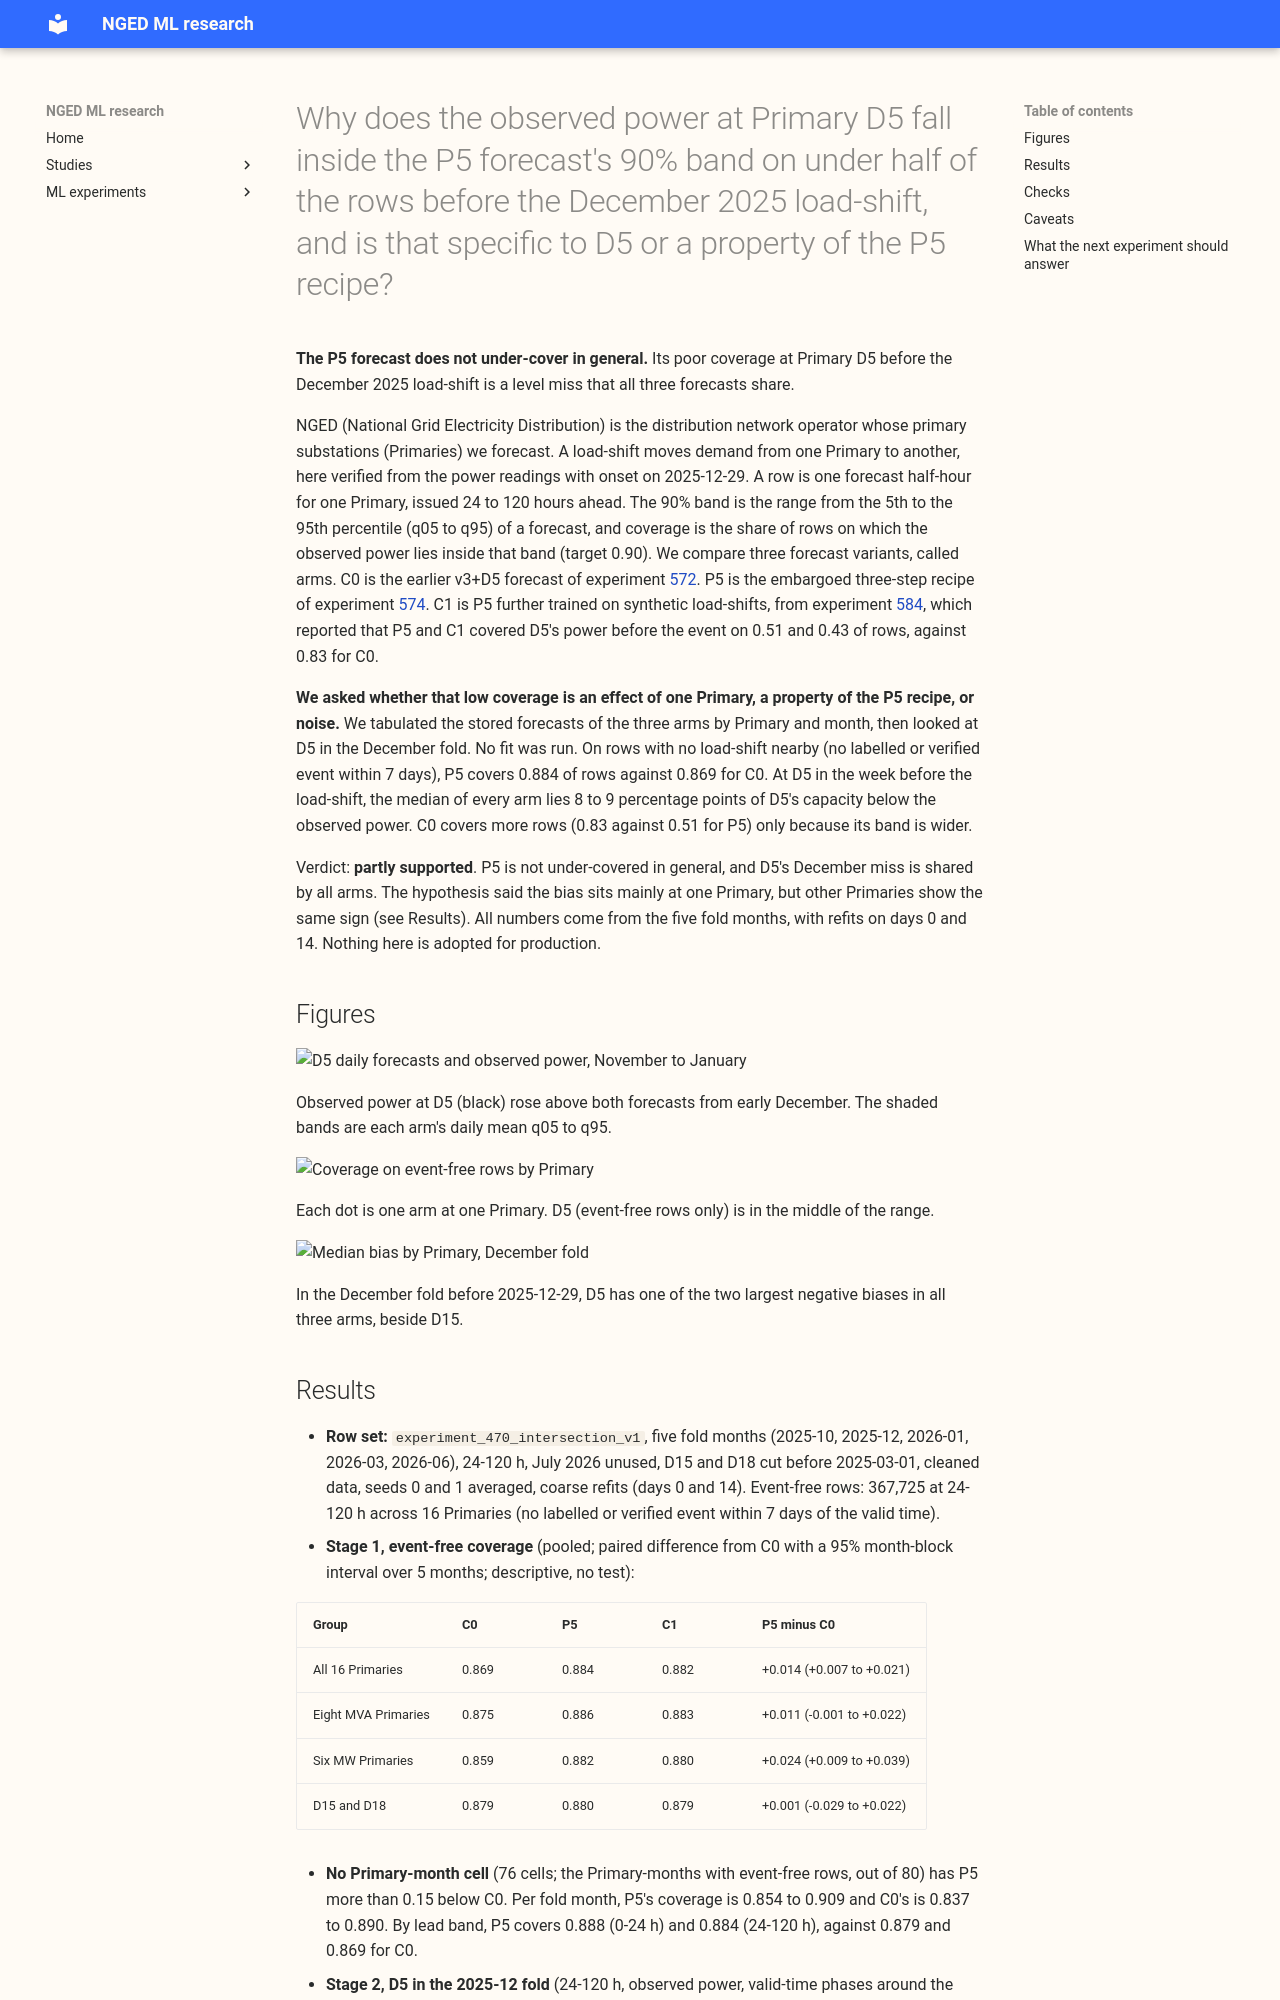

repository: openclimatefix/nged-ml-research · page: ml-experiments/00589-p5-coverage-on-d5-before-the-december-load-shift/result/index.html · generator: mkdocs

---
id: "00589"
slug: p5-coverage-on-d5-before-the-december-load-shift
title: >-
  Why does the observed power at Primary D5 fall inside the P5 forecast's 90% band on under half of
  the rows before the December 2025 load-shift, and is that specific to D5 or a property of the P5
  recipe?
theme: lagged-power-and-error-correction
also_relevant_to:
  - calibration-and-uncertainty
status: finished
kind: other
protocol: demand-v2
size: >-
  medium. Stored: nothing in the first two stages (tables and figures from stored forecasts, no fit);
  the optional third stage is 5 seeds x 1 fold month x 2 embargo settings of the daily fine-tune
  (about 10 s each), written to the private data folder. More than one design could test the
  hypothesis (a bias, a width, an embargo, or an earlier unflagged shift can each explain the
  coverage). Spans experiments 572, 574, 584, whose code and stored forecasts it reads. Serving path
  and degradation rule: not touched (this repository holds none). Ceiling 1 GPU-h.
hypothesis: >-
  The low coverage of the P5 recipe at D5 before the December 2025 load-shift is mainly a downward
  bias of the median at that one Primary (observed power above q95), not a narrow band in general,
  and P5 does not under-cover on event-free rows at the other Primaries.
prediction: >-
  Written before any score. P1: on event-free rows 24-120 h, pooled q05-q95 coverage of the observed
  power is within 0.03 of C0's for P5 and C1 at both metering groups, with D5 the only Primary more
  than 0.15 below C0. P2: at D5 in the 2025-12 fold before the onset, the median of P5 is below the
  observed power on most rows (share above 0.70), and the share of observed power above q95 is at
  least 0.40. P3 (only if stage 3 runs): shortening the embargo from 3 days to 1 day raises D5's
  coverage before the event by at least 0.10. The prediction fails if D5's coverage gap to C0 is
  matched by a gap of similar size at three or more other Primaries on event-free rows.
decision_rule: >-
  Descriptive for the stage 1 and 2 tables (no test; the shares carry month-block bootstrap
  intervals over the five fold months, and the single D5 fold has one block, so no interval).
  Stage 3 contrasts (P5 with a 1 day embargo minus P5, and v3+D5 as a reference) use five seeds on
  one fold month, so each interval is a seed range, not a test. Bonferroni count: 2 (the
  coverage contrast at D5 before the onset, and the same contrast on event-free rows of the other
  Primaries, for the embargo change). Minimum detectable effect printed beside every contrast. The
  verdict names the cause: a one-Primary effect, a property of P5, or noise.
benchmark: >-
  C0, the v3+D5 forecast of experiment 572 (stored), P5 of experiment 574 (stored), and C1 of
  experiment 584 (stored).
row_set_id: experiment_470_intersection_v1
metric: >-
  Share of observed power inside q05-q95 (and q01-q99), the shares above q95 and below q05, the
  median minus the observed power, and the mean q05-q95 width, by Primary, fold month, and lead band
  (0-24 h and 24-120 h).
verdict: partly supported
best_arm: >-
  Not an arm contrast. P5 covers the observed power on 0.884 of event-free rows against 0.869 for
  C0 (paired difference +0.014, 95% month-block interval +0.007 to +0.021, 16 Primaries, 24-120 h).
headline: >-
  In the week before the December 2025 load-shift, the median forecast of all three arms (C0, P5,
  C1) sits 8 to 9 percentage points of D5's capacity below D5's observed power, so the miss is not
  specific to P5. C0 covers more rows only because its 90% band is wider (23.7 against 18.5 points).
lessons: >-
  D5's daily power rose from about 65% of capacity in November to about 80% in December, and none of
  the three forecasts followed it, including the lags-masked twin. No other Primary has P5 coverage
  below 0.70 in that window. Stage 3 (a shorter embargo) was not run because the cause does not
  point at the embargo.
take_home_message: >-
  The P5 forecast does not under-cover in general: on rows with no load-shift nearby, the observed
  power falls inside its 90% band slightly more often than inside the band of the earlier v3+D5
  forecast (0.884 against 0.869). The poor December coverage at D5 comes from all forecasts sitting
  about 8 percentage points of capacity below D5's rising winter demand, and the earlier forecast
  looked better only because its band was wider that week.
advice:
  - >-
    Do not read the 0.83 (C0) against 0.51 (P5) coverage gap at D5 before the December event as a P5
    defect, because the median bias is the same (-7.8 and -7.9 points) and the gap comes from band
    width (verified D5, 7 days before onset).
  - >-
    Before judging a forecast on a load-shift event, compare it with the other forecast variants
    and with the other Primaries over the same weeks, because a level miss shared by all variants is
    not an effect of the lags or of the training schedule (December 2025 fold table).
production_status: not-for-production
adopted_in: none
---

**The P5 forecast does not under-cover in general.** Its poor coverage at Primary D5 before the
December 2025 load-shift is a level miss that all three forecasts share.

NGED (National Grid Electricity Distribution) is the distribution network operator whose primary
substations (Primaries) we forecast. A load-shift moves demand from one Primary to another, here
verified from the power readings with onset on 2025-12-29. A row is one forecast half-hour for one
Primary, issued 24 to 120 hours ahead. The 90% band is the range from the 5th to the 95th
percentile (q05 to q95) of a forecast, and coverage is the share of rows on which the observed power
lies inside that band (target 0.90). We compare three forecast variants, called arms. C0 is the
earlier v3+D5 forecast of experiment
[572](../00572-two-offset-part-1-lags-versus-the-slow-output-offset/result.md). P5 is the
embargoed three-step recipe of experiment
[574](../00574-part-d-primaries-only-modular-recipe-lag-encoder-offset-and-add-one-arms/result.md).
C1 is P5 further trained on synthetic load-shifts, from experiment
[584](../00584-nra-candidate-pack-x6/result.md), which reported that P5 and C1 covered D5's power
before the event on 0.51 and 0.43 of rows, against 0.83 for C0.
